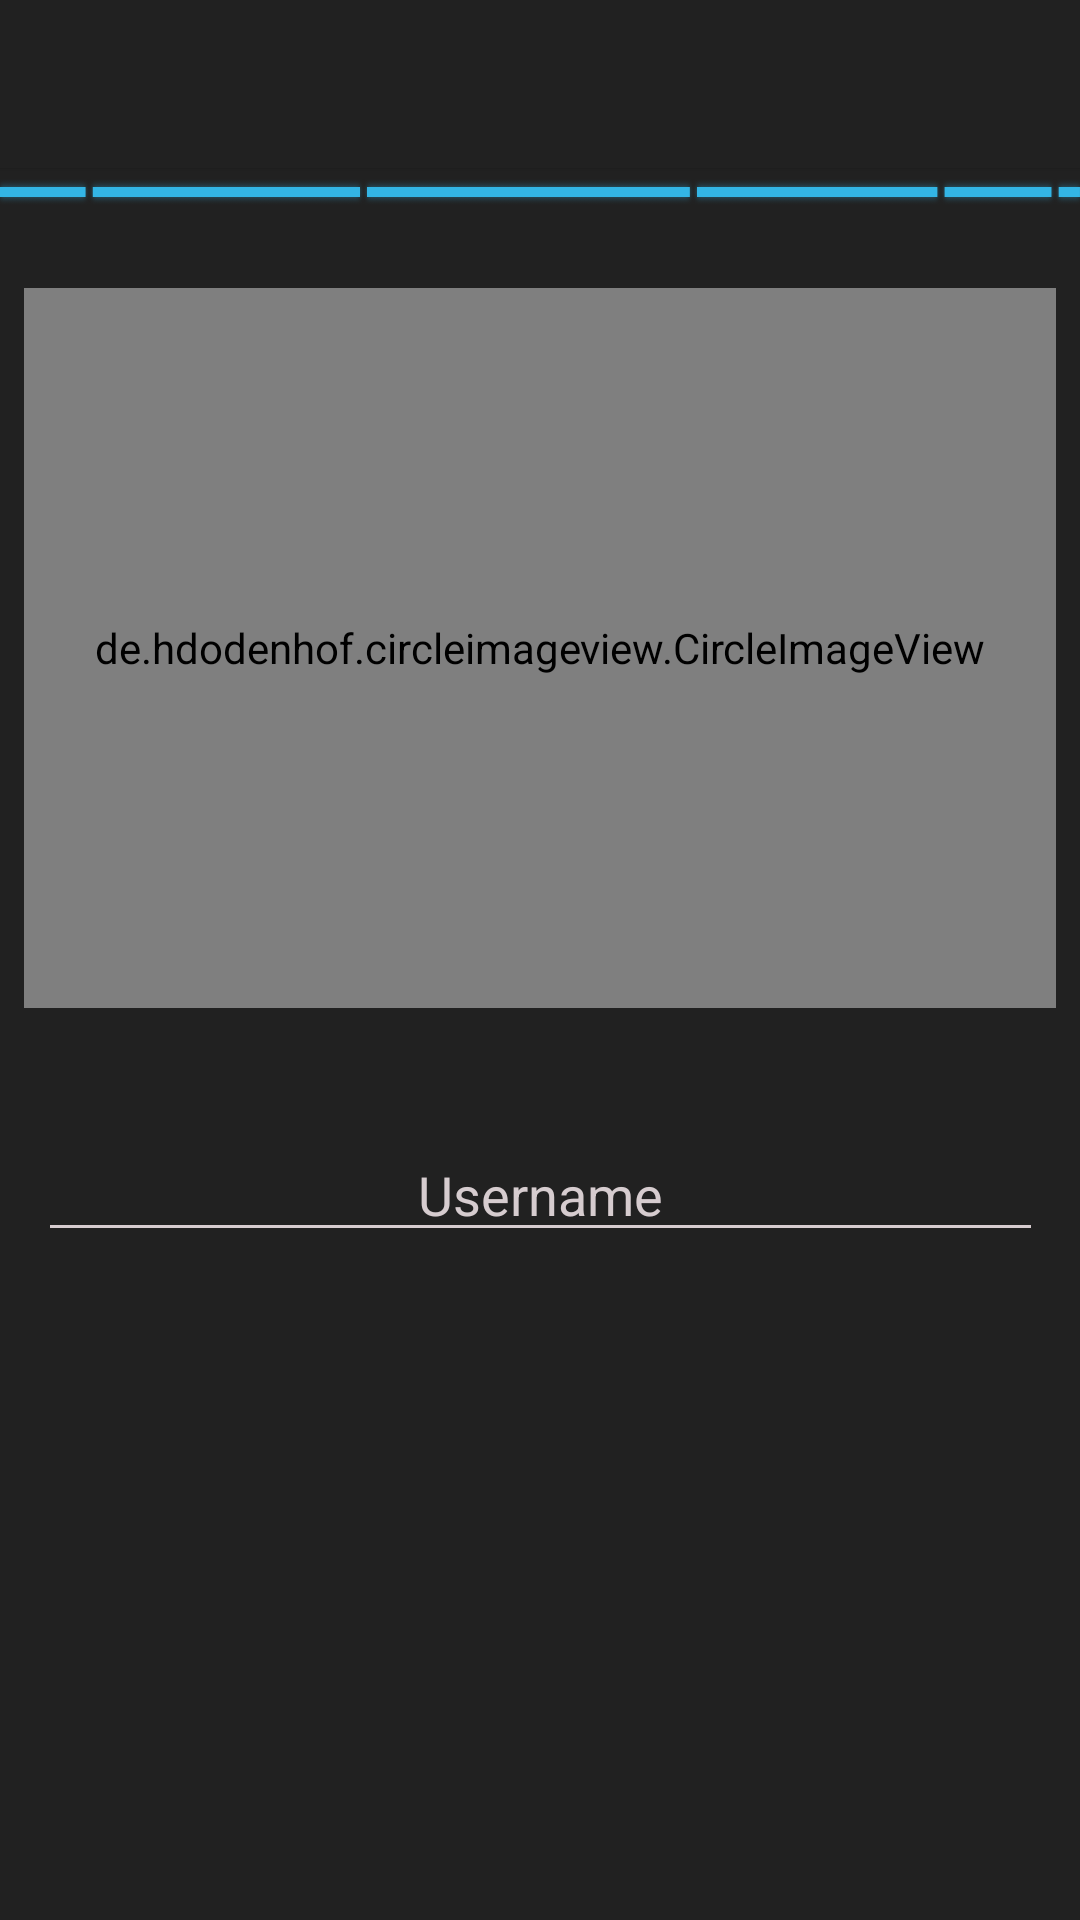

Android layout source for this screen:
<!-- AndroidManifest.xml: application theme AppTheme -->
<!-- res/layout/activity_settings.xml -->
<?xml version="1.0" encoding="utf-8"?>
<android.support.constraint.ConstraintLayout xmlns:android="http://schemas.android.com/apk/res/android"
    xmlns:app="http://schemas.android.com/apk/res-auto"
    xmlns:tools="http://schemas.android.com/tools"
    android:layout_width="match_parent"
    android:layout_height="match_parent"
    android:background="@color/colorPrimary"
    tools:context=".SettingsActivity">

    <android.support.v7.widget.Toolbar
        android:id="@+id/settingsToolbar"
        android:layout_width="0dp"
        android:layout_height="wrap_content"
        android:background="?attr/colorPrimary"
        android:minHeight="?attr/actionBarSize"
        android:theme="@style/ThemeOverlay.AppCompat.Dark.ActionBar"
        android:elevation="1dp"
        app:layout_constraintEnd_toEndOf="parent"
        app:layout_constraintStart_toStartOf="parent"
        app:layout_constraintTop_toTopOf="parent"/>

    <ProgressBar
        android:id="@+id/settingSaveProgressBarSetting"
        style="@android:style/Widget.Holo.Light.ProgressBar.Horizontal"
        android:layout_width="0dp"
        android:layout_height="wrap_content"
        android:elevation="1dp"
        android:indeterminate="true"
        android:visibility="visible"
        app:layout_constraintEnd_toEndOf="parent"
        app:layout_constraintStart_toStartOf="parent"
        app:layout_constraintTop_toBottomOf="@+id/settingsToolbar"/>

    <ScrollView
        android:id="@+id/registerForm"
        android:layout_width="match_parent"
        android:layout_height="wrap_content"
        android:layout_marginTop="0dp"
        app:layout_constraintTop_toBottomOf="@+id/settingsToolbar"
        tools:ignore="MissingConstraints"
        tools:layout_editor_absoluteX="0dp">

        <android.support.constraint.ConstraintLayout
            android:id="@+id/email_login_form"
            android:layout_width="match_parent"
            android:layout_height="wrap_content"
            android:orientation="vertical">

            <de.hdodenhof.circleimageview.CircleImageView
                android:id="@+id/imageAccountSetting"
                android:layout_width="match_parent"
                android:layout_height="240dp"
                android:layout_marginStart="8dp"
                android:layout_marginTop="40dp"
                android:layout_marginEnd="8dp"
                android:src="@mipmap/default_profile"
                app:civ_border_color="@color/colorPrimary"
                app:civ_border_width="6dp"
                app:civ_circle_background_color="@color/grey"
                app:layout_constraintEnd_toEndOf="parent"
                app:layout_constraintStart_toStartOf="parent"
                app:layout_constraintTop_toTopOf="parent" />

            <EditText
                android:id="@+id/usernameSetting"
                android:layout_width="335dp"
                android:layout_height="wrap_content"
                android:layout_marginStart="8dp"
                android:layout_marginTop="40dp"
                android:layout_marginEnd="8dp"
                android:autofillHints=""
                android:backgroundTint="@color/grey"
                android:ems="10"
                android:hint="@string/usernameField"
                android:inputType="textPersonName"
                android:textAlignment="center"
                android:textColor="@color/grey"
                android:textColorHint="@color/grey"
                app:layout_constraintEnd_toEndOf="parent"
                app:layout_constraintStart_toStartOf="parent"
                app:layout_constraintTop_toBottomOf="@+id/imageAccountSetting" />
        </android.support.constraint.ConstraintLayout>
    </ScrollView>

</android.support.constraint.ConstraintLayout>
<!-- resources referenced by this layout -->
<resources>
  <color name="colorPrimary">#FF212121</color>
  <color name="grey">#d6cccf</color>
  <!-- mipmap default_profile: png bitmap (mipmap-mdpi, 8295 bytes) -->
  <string name="usernameField">Username</string>
  <style name="AppTheme" parent="Theme.AppCompat.Light.NoActionBar">
          
          <item name="colorPrimary">@color/colorPrimary</item>
          <item name="colorPrimaryDark">@color/colorPrimaryDark</item>
          <item name="colorAccent">@color/colorAccent</item>
      </style>
  <color name="colorPrimaryDark">#000000</color>
  <color name="colorAccent">#d81b31</color>
</resources>
